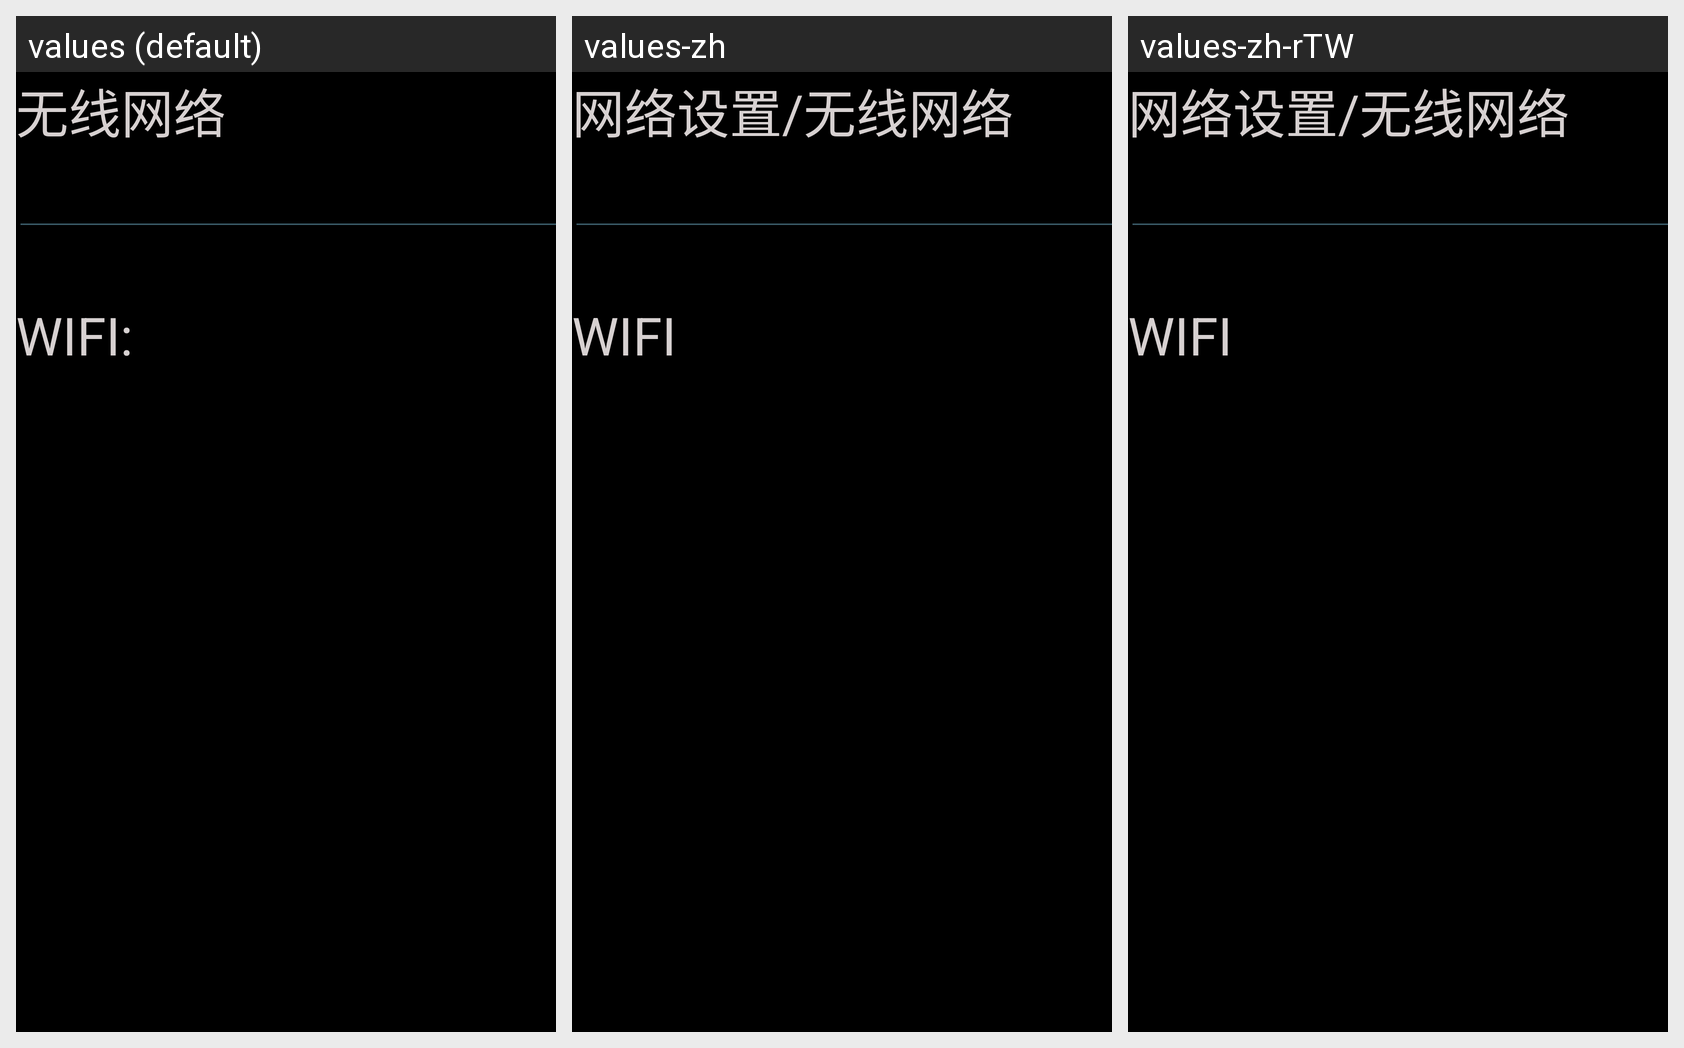

The same Android screen rendered under several of its app's locales, left to right. List the strings drawn on it with the default value and each locale's translation.
Android screen res/layout/wireless_test.xml rendered under 3 locales, left to right: values (default), values-zh, values-zh-rTW. Device: Nexus 5 (rendered at 1080×1920; each locale shown at half size, 540×960, under a caption strip naming it); theme android:Theme.NoTitleBar.Fullscreen.
Strings drawn on this screen, with the default value and each locale's value (text and hints the layout hard-codes, and strings that could not be matched under every locale, appear in the picture but are not listed):

wirelessConnect
  values: 无线网络
  values-zh: 网络设置/无线网络
  values-zh-rTW: 网络设置/无线网络  [from values-zh]

WIFI
  values: WIFI:
  values-zh: WIFI
  values-zh-rTW: WIFI  [from values-zh]
